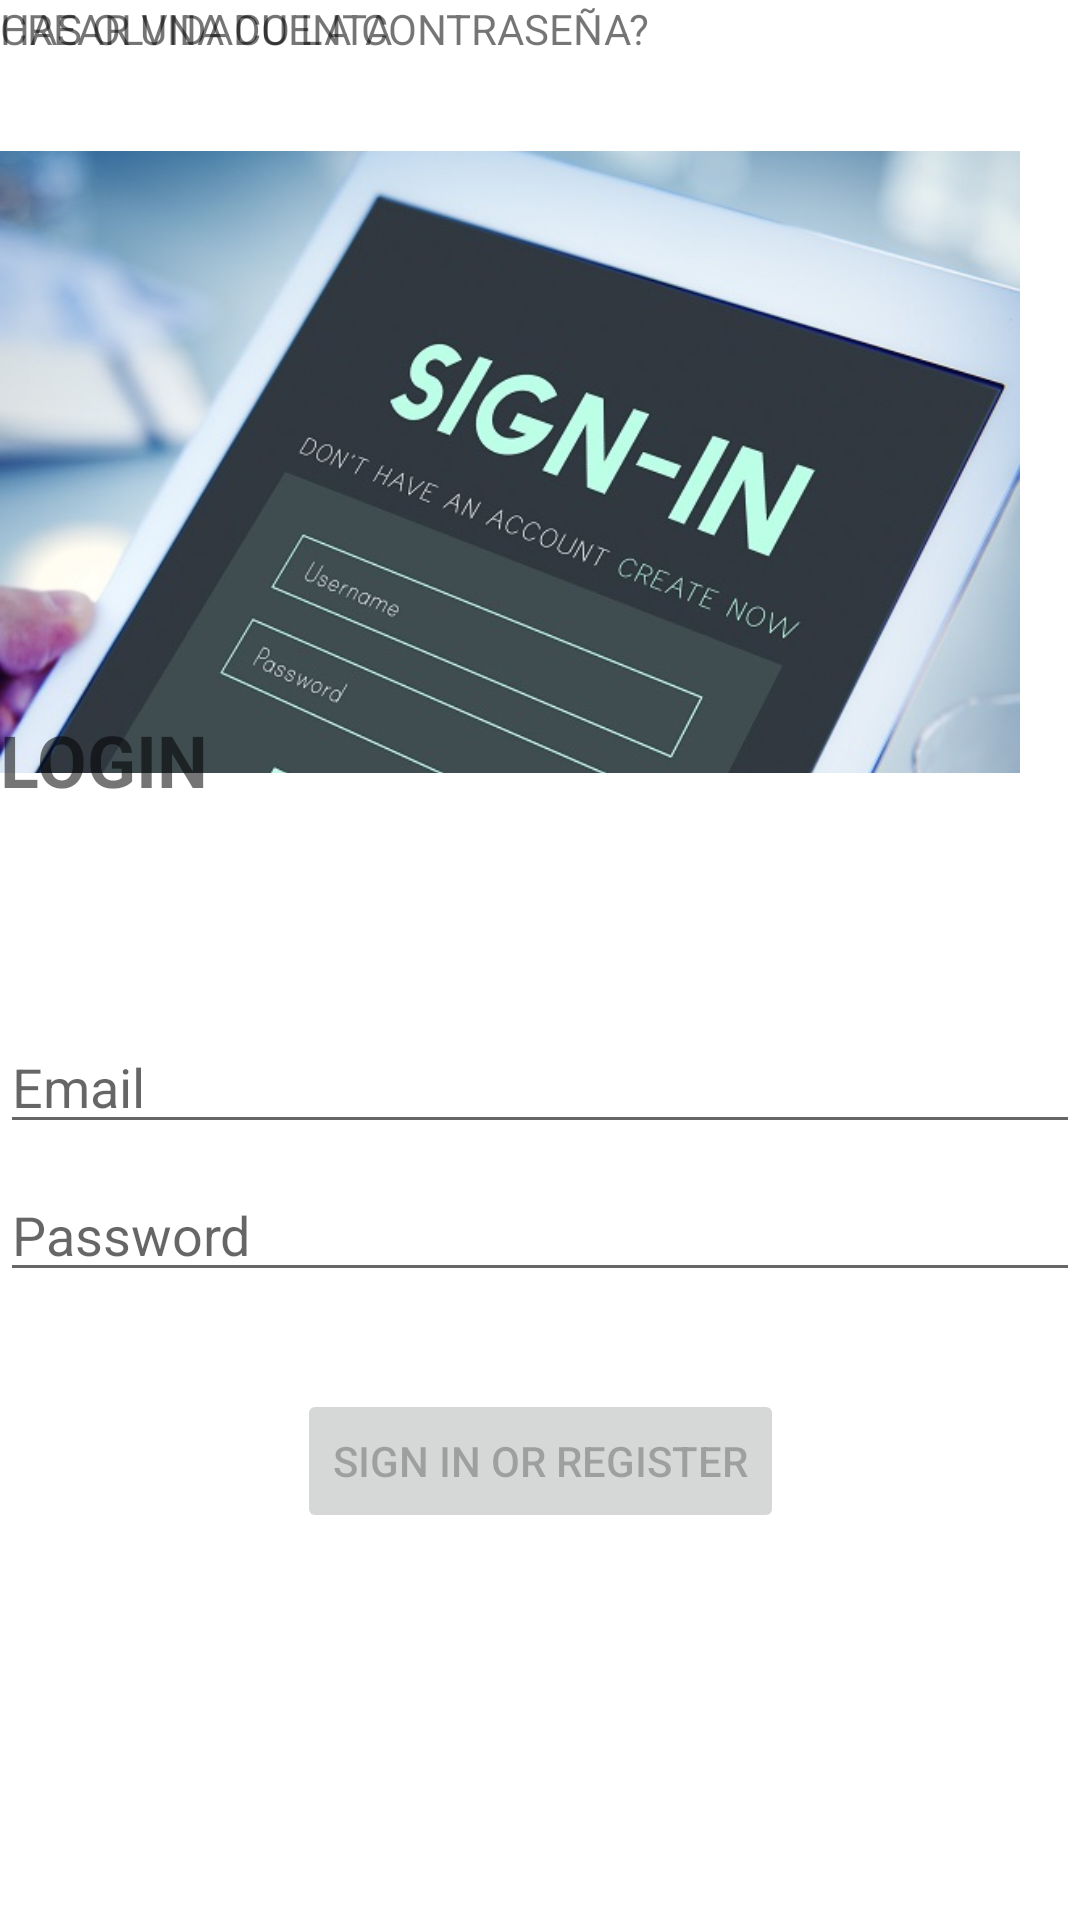

Produce the Android XML layout that renders to this screen, including the resource entries it uses.
<!-- AndroidManifest.xml: application theme Theme.MyApplicationUAX -->
<!-- res/layout/activity_login.xml -->
<?xml version="1.0" encoding="utf-8"?>
<androidx.constraintlayout.widget.ConstraintLayout xmlns:android="http://schemas.android.com/apk/res/android"
    xmlns:app="http://schemas.android.com/apk/res-auto"
    xmlns:tools="http://schemas.android.com/tools"
    android:id="@+id/container"
    android:layout_width="match_parent"
    android:layout_height="match_parent"
    android:paddingLeft="@dimen/activity_horizontal_margin"
    android:paddingTop="@dimen/activity_vertical_margin"
    android:paddingRight="@dimen/activity_horizontal_margin"
    android:paddingBottom="@dimen/activity_vertical_margin"
    tools:context=".ui.login.LoginActivity">

    <ImageView
        android:id="@+id/imageView"
        android:layout_width="340dp"
        android:layout_height="308dp"
        app:srcCompat="@drawable/login2"
        tools:layout_editor_absoluteX="16dp"
        tools:layout_editor_absoluteY="0dp"
        tools:ignore="MissingConstraints"
        android:contentDescription="@string/todo_1" />

    <EditText
        android:id="@+id/username"
        android:layout_width="0dp"
        android:layout_height="wrap_content"
        android:layout_marginTop="340dp"
        android:hint="@string/prompt_email"
        android:inputType="textEmailAddress"
        android:selectAllOnFocus="true"
        app:layout_constraintEnd_toEndOf="parent"
        app:layout_constraintStart_toStartOf="parent"
        app:layout_constraintTop_toTopOf="parent"
        android:autofillHints="" />

    <EditText
        android:id="@+id/password"
        android:layout_width="0dp"
        android:layout_height="wrap_content"
        android:layout_marginTop="8dp"
        android:hint="@string/prompt_password"
        android:imeActionLabel="@string/action_sign_in_short"
        android:imeOptions="actionDone"
        android:inputType="textPassword"
        android:selectAllOnFocus="true"
        app:layout_constraintEnd_toEndOf="parent"
        app:layout_constraintStart_toStartOf="parent"
        app:layout_constraintTop_toBottomOf="@+id/username"
        android:autofillHints="" />

    <TextView
        android:id="@+id/textView2"
        android:layout_width="129dp"
        android:layout_height="31dp"
        android:layout_marginBottom="72dp"
        android:text="@string/login"
        android:textSize="24sp"
        android:textStyle="bold"
        app:layout_constraintBottom_toTopOf="@+id/username"
        tools:layout_editor_absoluteX="16dp"
        tools:ignore="MissingConstraints" />

    <Button
        android:id="@+id/login"
        android:layout_width="wrap_content"
        android:layout_height="wrap_content"
        android:layout_gravity="start"
        android:layout_marginTop="16dp"
        android:layout_marginBottom="64dp"
        android:enabled="false"
        android:text="@string/action_sign_in"
        app:layout_constraintBottom_toBottomOf="parent"
        app:layout_constraintEnd_toEndOf="parent"
        app:layout_constraintStart_toStartOf="parent"
        app:layout_constraintTop_toBottomOf="@+id/password"
        app:layout_constraintVertical_bias="0.2" />

    <TextView
        android:id="@+id/Olvido"
        android:layout_width="240dp"
        android:layout_height="28dp"
        android:text="@string/has_olvidado_la_contrase_a"
        tools:layout_editor_absoluteX="32dp"
        tools:layout_editor_absoluteY="573dp"
        tools:ignore="MissingConstraints" />

    <TextView
        android:id="@+id/Cuenta"
        android:layout_width="wrap_content"
        android:layout_height="wrap_content"
        android:text="@string/crear_una_cuenta"
        tools:layout_editor_absoluteX="29dp"
        tools:layout_editor_absoluteY="617dp"
        tools:ignore="MissingConstraints" />

    <ProgressBar
        android:id="@+id/loading"
        android:layout_width="wrap_content"
        android:layout_height="wrap_content"
        android:layout_gravity="center"
        android:layout_marginTop="64dp"
        android:layout_marginBottom="64dp"
        android:visibility="gone"
        app:layout_constraintBottom_toBottomOf="parent"
        app:layout_constraintEnd_toEndOf="@+id/password"
        app:layout_constraintStart_toStartOf="@+id/password"
        app:layout_constraintTop_toTopOf="parent"
        app:layout_constraintVertical_bias="0.3" />

</androidx.constraintlayout.widget.ConstraintLayout>
<!-- resources referenced by this layout -->
<resources>
  <!-- drawable login2: jpg bitmap (drawable, 65279 bytes) -->
  <string name="action_sign_in">Sign in or register</string>
  <string name="action_sign_in_short">Sign in</string>
  <string name="crear_una_cuenta">CREAR UNA CUENTA</string>
  <string name="has_olvidado_la_contrase_a">HAS OLVIDADO LA CONTRASEÑA?</string>
  <string name="login">LOGIN</string>
  <string name="prompt_email">Email</string>
  <string name="prompt_password">Password</string>
  <string name="todo_1">TODO</string>
  <style name="Theme.MyApplicationUAX" parent="Theme.MaterialComponents.DayNight.DarkActionBar">
          
          <item name="colorPrimary">@color/purple_500</item>
          <item name="colorPrimaryVariant">@color/purple_700</item>
          <item name="colorOnPrimary">@color/white</item>
          
          <item name="colorSecondary">@color/teal_200</item>
          <item name="colorSecondaryVariant">@color/teal_700</item>
          <item name="colorOnSecondary">@color/black</item>
          
          <item name="android:statusBarColor">?attr/colorPrimaryVariant</item>
          
      </style>
  <!-- not gathered from this repository: default colours our renderer supplied (Android Studio template values) -->
  <color name="purple_500">#FF6200EE</color>
  <color name="purple_700">#FF3700B3</color>
  <color name="teal_200">#FF03DAC5</color>
  <color name="teal_700">#FF018786</color>
  <color name="black">#FF000000</color>
  <color name="white">#FFFFFFFF</color>
</resources>
